Run: headless pygame with SDL's dummy video driver; simulated clock (each Clock.tick advances the game by its frame time, no real sleeping); random seed 0; keys injected as events and as key.get_pressed() state; no mouse input; restart key R tapped at the start of phases 3 and 4.
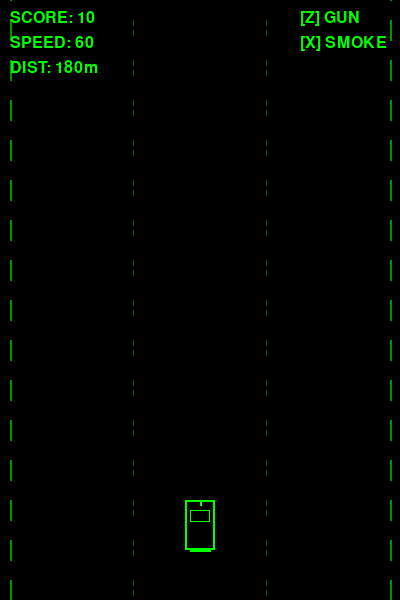
Frame 1 of 4 · flips 1–60 · no input
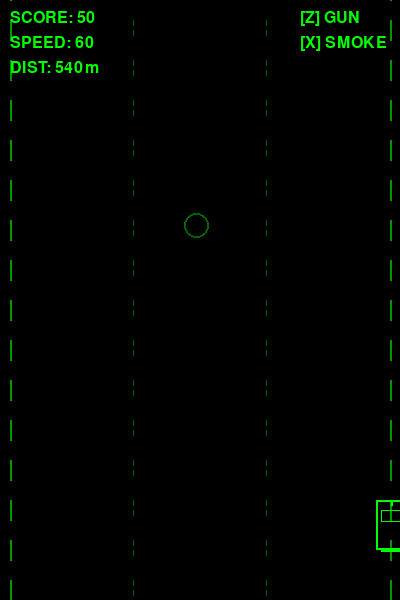
Frame 2 of 4 · flips 61–180 · tapped SPACE, RETURN · held RIGHT (→), D
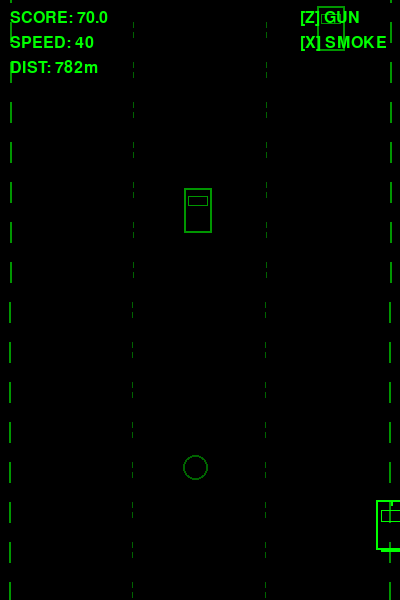
Frame 3 of 4 · flips 181–300 · tapped R · held DOWN (↓), S
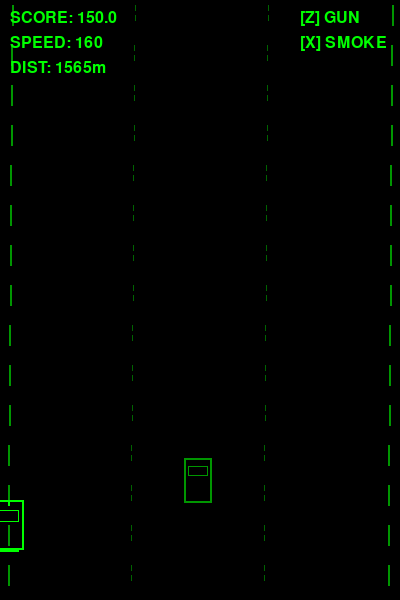
Frame 4 of 4 · flips 301–420 · tapped R · held LEFT (←), A, UP (↑), W

The pygame program that drew these frames:

"""
Vector Spy Hunter: Road Combat
A high-speed tactical road combat simulator with vector-style graphics.
"""

import pygame
import random
import math
from dataclasses import dataclass
from typing import List, Tuple, Optional

# Constants
SCREEN_WIDTH = 400
SCREEN_HEIGHT = 600
FPS = 60

# Colors (Monochrome/Vector Style - Green on Black)
BLACK = (0, 0, 0)
GREEN = (0, 255, 0)
DARK_GREEN = (0, 150, 0)
DIM_GREEN = (0, 100, 0)
YELLOW = (255, 255, 0)
RED = (255, 50, 50)

# Game Constants
LANE_WIDTH = SCREEN_WIDTH // 3
BASE_SPEED = 3
MAX_SPEED = 8
ACCELERATION = 0.1
DECELERATION = 0.15

# Weapon Constants
GUN_COOLDOWN = 15
SMOKE_COOLDOWN = 120
SMOKE_DURATION = 90

@dataclass
class Vector2:
    x: float
    y: float

class GameObject:
    def __init__(self, x: float, y: float, width: int, height: int, color: tuple):
        self.x = x
        self.y = y
        self.width = width
        self.height = height
        self.color = color
        self.vel_x = 0.0
        self.vel_y = 0.0

    def get_rect(self) -> pygame.Rect:
        return pygame.Rect(int(self.x), int(self.y), self.width, self.height)

    def draw(self, surface: pygame.Surface, offset_x: float = 0):
        rect = self.get_rect()
        draw_x = rect.x + offset_x
        pygame.draw.rect(surface, self.color, (draw_x, rect.y, rect.width, rect.height), 2)
        # Draw center line
        center_x = draw_x + rect.width // 2
        pygame.draw.line(surface, self.color, (center_x, rect.y), (center_x, rect.y + rect.height), 1)

    def collides_with(self, other) -> bool:
        return self.get_rect().colliderect(other.get_rect())

class Player(GameObject):
    def __init__(self):
        super().__init__(
            x=SCREEN_WIDTH // 2 - 15,
            y=SCREEN_HEIGHT - 100,
            width=30,
            height=50,
            color=GREEN
        )
        self.speed = BASE_SPEED
        self.target_lane = 1
        self.gun_cooldown = 0
        self.smoke_cooldown = 0
        self.smoke_active = False
        self.smoke_timer = 0
        self.health = 1

    def update(self, keys):
        # Horizontal movement
        if keys[pygame.K_LEFT] and self.x > 10:
            self.vel_x = -4
        elif keys[pygame.K_RIGHT] and self.x < SCREEN_WIDTH - self.width - 10:
            self.vel_x = 4
        else:
            self.vel_x *= 0.8

        # Speed control
        if keys[pygame.K_UP]:
            self.speed = min(self.speed + ACCELERATION, MAX_SPEED)
        elif keys[pygame.K_DOWN]:
            self.speed = max(self.speed - DECELERATION, 2)

        self.x += self.vel_x

        # Weapon cooldowns
        if self.gun_cooldown > 0:
            self.gun_cooldown -= 1
        if self.smoke_cooldown > 0:
            self.smoke_cooldown -= 1
        if self.smoke_active:
            self.smoke_timer -= 1
            if self.smoke_timer <= 0:
                self.smoke_active = False

    def fire_gun(self) -> bool:
        if self.gun_cooldown <= 0:
            self.gun_cooldown = GUN_COOLDOWN
            return True
        return False

    def deploy_smoke(self) -> bool:
        if self.smoke_cooldown <= 0 and not self.smoke_active:
            self.smoke_cooldown = SMOKE_COOLDOWN
            self.smoke_active = True
            self.smoke_timer = SMOKE_DURATION
            return True
        return False

    def draw(self, surface: pygame.Surface, offset_x: float = 0):
        draw_x = self.x + offset_x
        rect = pygame.Rect(draw_x, self.y, self.width, self.height)

        # Draw vehicle body (vector style)
        pygame.draw.rect(surface, self.color, rect, 2)

        # Draw windshield
        windshield = pygame.Rect(draw_x + 5, self.y + 10, self.width - 10, 12)
        pygame.draw.rect(surface, self.color, windshield, 1)

        # Draw gun barrel
        pygame.draw.line(surface, self.color,
                        (draw_x + self.width // 2, self.y + 5),
                        (draw_x + self.width // 2, self.y), 2)

        # Draw rear bumper
        pygame.draw.line(surface, self.color,
                        (draw_x + 5, self.y + self.height),
                        (draw_x + self.width - 5, self.y + self.height), 2)

class Bullet(GameObject):
    def __init__(self, x: float, y: float):
        super().__init__(x, y, 4, 8, YELLOW)
        self.speed = 10

    def update(self):
        self.y -= self.speed

    def draw(self, surface: pygame.Surface, offset_x: float = 0):
        draw_x = self.x + offset_x
        pygame.draw.line(surface, self.color,
                        (draw_x + 2, self.y),
                        (draw_x + 2, self.y + self.height), 2)

class SmokeParticle(GameObject):
    def __init__(self, x: float, y: float):
        super().__init__(x, y, random.randint(8, 15), random.randint(8, 15), DIM_GREEN)
        self.life = 60
        self.max_life = 60

    def update(self, speed: float):
        self.y += speed * 0.5
        self.life -= 1
        self.x += random.uniform(-0.5, 0.5)

    def draw(self, surface: pygame.Surface, offset_x: float = 0):
        alpha = int((self.life / self.max_life) * 255)
        color = (*self.color, alpha)
        draw_x = self.x + offset_x
        s = pygame.Surface((self.width, self.height), pygame.SRCALPHA)
        pygame.draw.circle(s, color, (self.width // 2, self.height // 2), self.width // 2)
        surface.blit(s, (draw_x, self.y))

class Vehicle(GameObject):
    def __init__(self, x: float, y: float, v_type: str):
        self.v_type = v_type
        if v_type == "civilian":
            color = DARK_GREEN
            width, height = 28, 45
        elif v_type == "enemy":
            color = RED
            width, height = 32, 50
        else:  # obstacle
            color = DIM_GREEN
            width, height = 25, 25

        super().__init__(x, y, width, height, color)
        self.target_x = x
        self.aggressive = v_type == "enemy"

    def update(self, speed: float, player_x: float):
        self.y += speed

        # Enemy AI: try to ram player
        if self.aggressive and self.y > SCREEN_HEIGHT * 0.3 and self.y < SCREEN_HEIGHT * 0.7:
            if self.x < player_x - 5:
                self.vel_x = 2
            elif self.x > player_x + 5:
                self.vel_x = -2
            else:
                self.vel_x *= 0.9

            self.x += self.vel_x
            self.x = max(10, min(SCREEN_WIDTH - self.width - 10, self.x))

    def draw(self, surface: pygame.Surface, offset_x: float = 0):
        draw_x = self.x + offset_x
        rect = pygame.Rect(draw_x, self.y, self.width, self.height)

        if self.v_type == "obstacle":
            # Draw oil slick/hazard
            pygame.draw.ellipse(surface, self.color,
                              (draw_x, self.y, self.width, self.height), 2)
        else:
            # Draw vehicle
            pygame.draw.rect(surface, self.color, rect, 2)
            # Draw details
            pygame.draw.rect(surface, self.color,
                           (draw_x + 4, self.y + 8, self.width - 8, 10), 1)
            if self.v_type == "enemy":
                # Draw enemy weapon
                pygame.draw.line(surface, self.color,
                               (draw_x + 5, self.y + self.height),
                               (draw_x + 5, self.y + self.height + 5), 2)
                pygame.draw.line(surface, self.color,
                               (draw_x + self.width - 5, self.y + self.height),
                               (draw_x + self.width - 5, self.y + self.height + 5), 2)

class Road:
    def __init__(self):
        self.offset_y = 0
        self.curve_offset = 0
        self.curve_direction = 0
        self.curve_target = 0
        self.time_elapsed = 0

    def update(self, speed: float):
        self.offset_y = (self.offset_y + speed) % 40
        self.time_elapsed += 1

        # Progressive road curving
        if self.time_elapsed % 300 == 0:
            self.curve_target = random.randint(-80, 80)

        self.curve_offset += (self.curve_target - self.curve_offset) * 0.01

    def get_curve_at(self, y: float) -> float:
        # Calculate curve offset based on screen position
        factor = (y / SCREEN_HEIGHT - 0.5) * 2
        return self.curve_offset * factor

    def draw(self, surface: pygame.Surface):
        # Draw road boundaries
        for y in range(-40, SCREEN_HEIGHT + 40, 40):
            draw_y = y + self.offset_y - 40

            # Left boundary
            curve = self.get_curve_at(draw_y)
            pygame.draw.line(surface, DARK_GREEN,
                           (10 + curve, draw_y),
                           (10 + curve, draw_y + 20), 2)

            # Right boundary
            pygame.draw.line(surface, DARK_GREEN,
                           (SCREEN_WIDTH - 10 + curve, draw_y),
                           (SCREEN_WIDTH - 10 + curve, draw_y + 20), 2)

        # Draw lane markers
        for y in range(-40, SCREEN_HEIGHT + 40, 40):
            draw_y = y + self.offset_y - 40
            curve = self.get_curve_at(draw_y)

            for lane in range(1, 3):
                x = LANE_WIDTH * lane + curve
                for dy in range(0, 20, 10):
                    pygame.draw.line(surface, DIM_GREEN,
                                   (x, draw_y + dy),
                                   (x, draw_y + dy + 5), 1)

class Game:
    def __init__(self):
        pygame.init()
        self.screen = pygame.display.set_mode((SCREEN_WIDTH, SCREEN_HEIGHT))
        pygame.display.set_caption("Vector Spy Hunter: Road Combat")
        self.clock = pygame.time.Clock()
        self.font = pygame.font.Font(None, 36)
        self.small_font = pygame.font.Font(None, 24)

        self.reset()

    def reset(self):
        self.player = Player()
        self.road = Road()
        self.bullets: List[Bullet] = []
        self.smoke_particles: List[SmokeParticle] = []
        self.vehicles: List[Vehicle] = []
        self.score = 0
        self.distance = 0
        self.game_over = False
        self.spawn_timer = 0
        self.difficulty = 1.0

    def spawn_vehicle(self):
        lane = random.randint(0, 2)
        base_x = lane * LANE_WIDTH + (LANE_WIDTH - 30) // 2

        # Consider road curve when spawning
        curve = self.road.get_curve_at(-50)
        base_x += curve

        roll = random.random()
        if roll < 0.5 * self.difficulty:
            v_type = "civilian"
        elif roll < 0.7 * self.difficulty:
            v_type = "enemy"
        else:
            v_type = "obstacle"

        vehicle = Vehicle(base_x, -60, v_type)
        self.vehicles.append(vehicle)

    def handle_input(self):
        for event in pygame.event.get():
            if event.type == pygame.QUIT:
                return False
            if event.type == pygame.KEYDOWN:
                if event.key == pygame.K_z:
                    if self.player.fire_gun():
                        self.bullets.append(Bullet(
                            self.player.x + self.player.width // 2 - 2,
                            self.player.y
                        ))
                elif event.key == pygame.K_x:
                    if self.player.deploy_smoke():
                        # Create smoke particles behind player
                        for _ in range(5):
                            self.smoke_particles.append(SmokeParticle(
                                self.player.x + random.randint(0, self.player.width),
                                self.player.y + self.player.height
                            ))
                elif event.key == pygame.K_r and self.game_over:
                    self.reset()

        keys = pygame.key.get_pressed()
        if not self.game_over:
            self.player.update(keys)

        return True

    def update(self):
        if self.game_over:
            return

        # Update road
        self.road.update(self.player.speed)

        # Update distance and difficulty
        self.distance += self.player.speed
        self.difficulty = 1.0 + self.distance / 5000

        # Spawn vehicles
        self.spawn_timer += 1
        spawn_rate = max(30, 90 - int(self.distance / 500))
        if self.spawn_timer >= spawn_rate:
            self.spawn_timer = 0
            if len(self.vehicles) < 8:
                self.spawn_vehicle()

        # Update bullets
        for bullet in self.bullets[:]:
            bullet.update()
            if bullet.y < -10:
                self.bullets.remove(bullet)

        # Update smoke particles
        for smoke in self.smoke_particles[:]:
            smoke.update(self.player.speed)
            if smoke.y > SCREEN_HEIGHT or smoke.life <= 0:
                self.smoke_particles.remove(smoke)
            elif smoke.life % 10 == 0:
                # Add more smoke while active
                if self.player.smoke_active:
                    self.smoke_particles.append(SmokeParticle(
                        self.player.x + random.randint(0, self.player.width),
                        self.player.y + self.player.height
                    ))

        # Update vehicles and check collisions
        curve_at_player = self.road.get_curve_at(self.player.y)

        for vehicle in self.vehicles[:]:
            vehicle.update(self.player.speed, self.player.x - curve_at_player)

            # Check bullet collisions
            for bullet in self.bullets[:]:
                if bullet.collides_with(vehicle):
                    if vehicle.v_type == "enemy":
                        self.score += 50
                    if bullet in self.bullets:
                        self.bullets.remove(bullet)
                    if vehicle in self.vehicles:
                        self.vehicles.remove(vehicle)
                    break

            # Check player collision
            if vehicle.collides_with(self.player):
                if vehicle.v_type == "civilian":
                    self.score -= 20
                    self.player.speed = max(2, self.player.speed - 2)
                    self.vehicles.remove(vehicle)
                elif vehicle.v_type == "obstacle":
                    self.score -= 20
                    self.player.speed = max(2, self.player.speed - 1)
                    self.vehicles.remove(vehicle)
                elif vehicle.v_type == "enemy":
                    self.game_over = True
                    self.score -= 100

            # Remove off-screen vehicles
            if vehicle.y > SCREEN_HEIGHT + 50:
                self.vehicles.remove(vehicle)

        # Score for distance
        new_distance_score = (self.distance // 100) * 10
        self.score = max(self.score, new_distance_score)

    def draw(self):
        self.screen.fill(BLACK)

        # Draw road
        self.road.draw(self.screen)

        # Get curve at different heights for proper rendering
        curve_offset = 0

        # Draw smoke particles
        for smoke in self.smoke_particles:
            smoke.draw(self.screen, smoke.x - (smoke.x if smoke.x == smoke.x else smoke.x))

        # Draw vehicles
        for vehicle in self.vehicles:
            curve = self.road.get_curve_at(vehicle.y)
            vehicle.draw(self.screen, curve)

        # Draw bullets
        for bullet in self.bullets:
            bullet.draw(self.screen)

        # Draw player
        self.player.draw(self.screen)

        # Draw HUD
        score_text = self.small_font.render(f"SCORE: {self.score}", True, GREEN)
        speed_text = self.small_font.render(f"SPEED: {int(self.player.speed * 20)}", True, GREEN)
        dist_text = self.small_font.render(f"DIST: {int(self.distance)}m", True, GREEN)

        self.screen.blit(score_text, (10, 10))
        self.screen.blit(speed_text, (10, 35))
        self.screen.blit(dist_text, (10, 60))

        # Draw weapon status
        gun_ready = self.player.gun_cooldown <= 0
        smoke_ready = self.player.smoke_cooldown <= 0 and not self.player.smoke_active

        gun_color = GREEN if gun_ready else DIM_GREEN
        smoke_color = GREEN if smoke_ready else DIM_GREEN

        gun_text = self.small_font.render("[Z] GUN", True, gun_color)
        smoke_text = self.small_font.render("[X] SMOKE", True, smoke_color)

        self.screen.blit(gun_text, (SCREEN_WIDTH - 100, 10))
        self.screen.blit(smoke_text, (SCREEN_WIDTH - 100, 35))

        # Game over screen
        if self.game_over:
            overlay = pygame.Surface((SCREEN_WIDTH, SCREEN_HEIGHT))
            overlay.set_alpha(128)
            overlay.fill(BLACK)
            self.screen.blit(overlay, (0, 0))

            go_text = self.font.render("GAME OVER", True, RED)
            score_text = self.font.render(f"Final Score: {self.score}", True, GREEN)
            retry_text = self.small_font.render("Press R to retry", True, GREEN)

            self.screen.blit(go_text, (SCREEN_WIDTH // 2 - go_text.get_width() // 2, 200))
            self.screen.blit(score_text, (SCREEN_WIDTH // 2 - score_text.get_width() // 2, 260))
            self.screen.blit(retry_text, (SCREEN_WIDTH // 2 - retry_text.get_width() // 2, 320))

        pygame.display.flip()

    def run(self):
        running = True
        while running:
            running = self.handle_input()
            self.update()
            self.draw()
            self.clock.tick(FPS)

        pygame.quit()

def main():
    game = Game()
    game.run()

if __name__ == "__main__":
    main()
